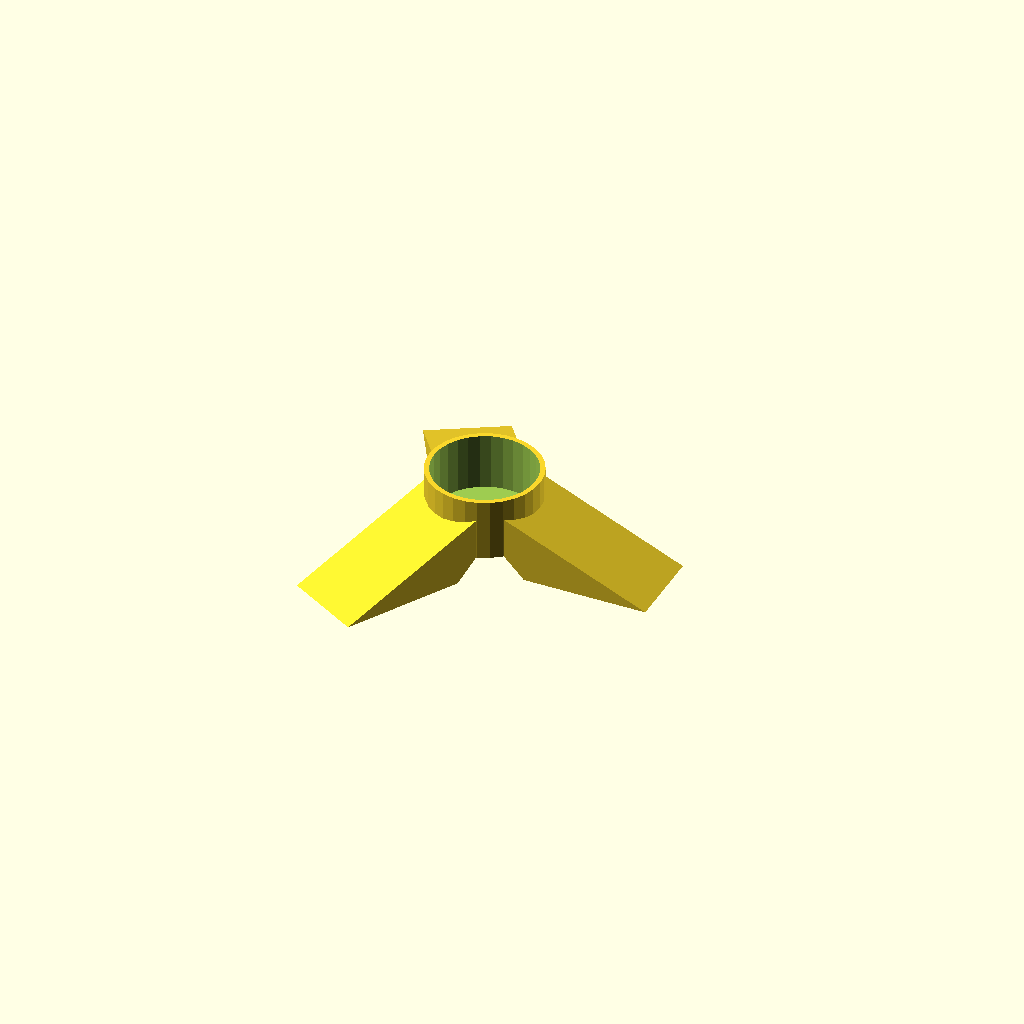
Cell 1 — every parameter at its default value.
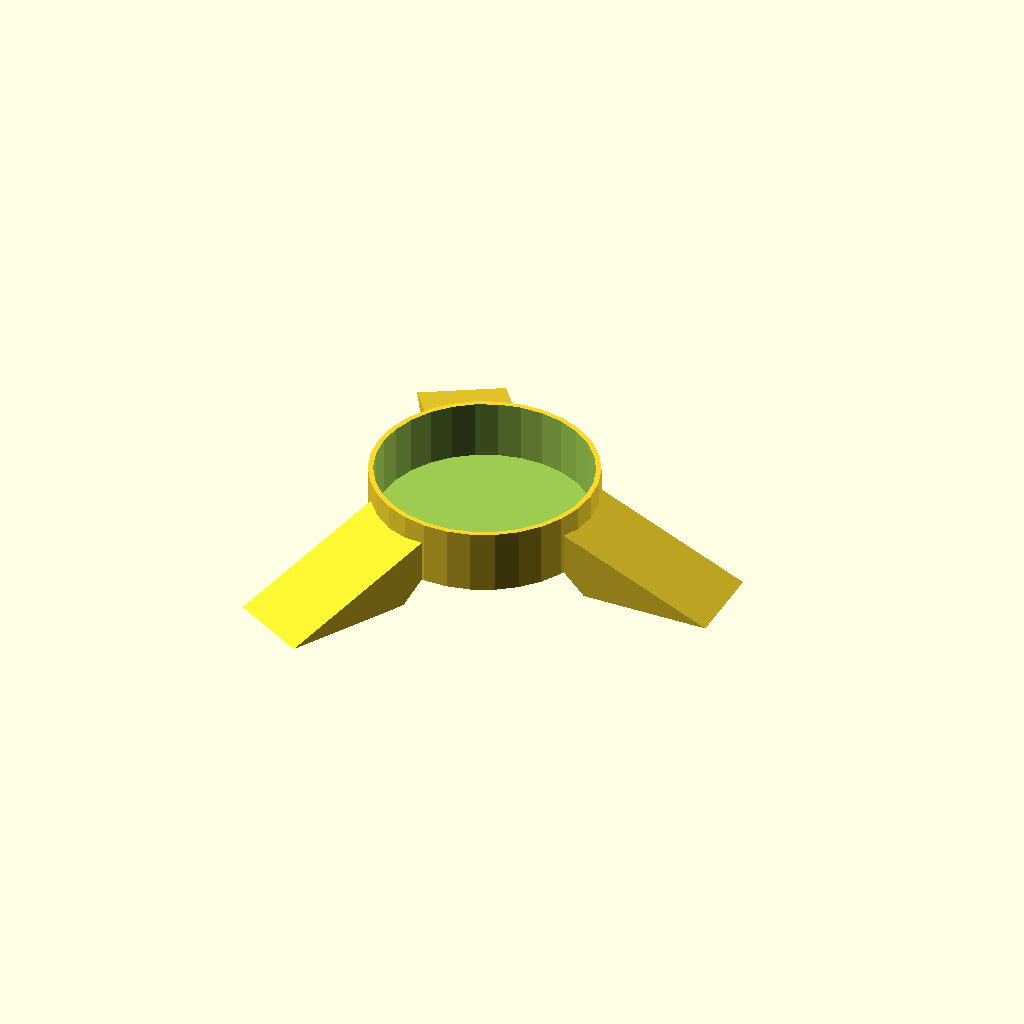
Cell 2: the same model with candleDiameter = 50.
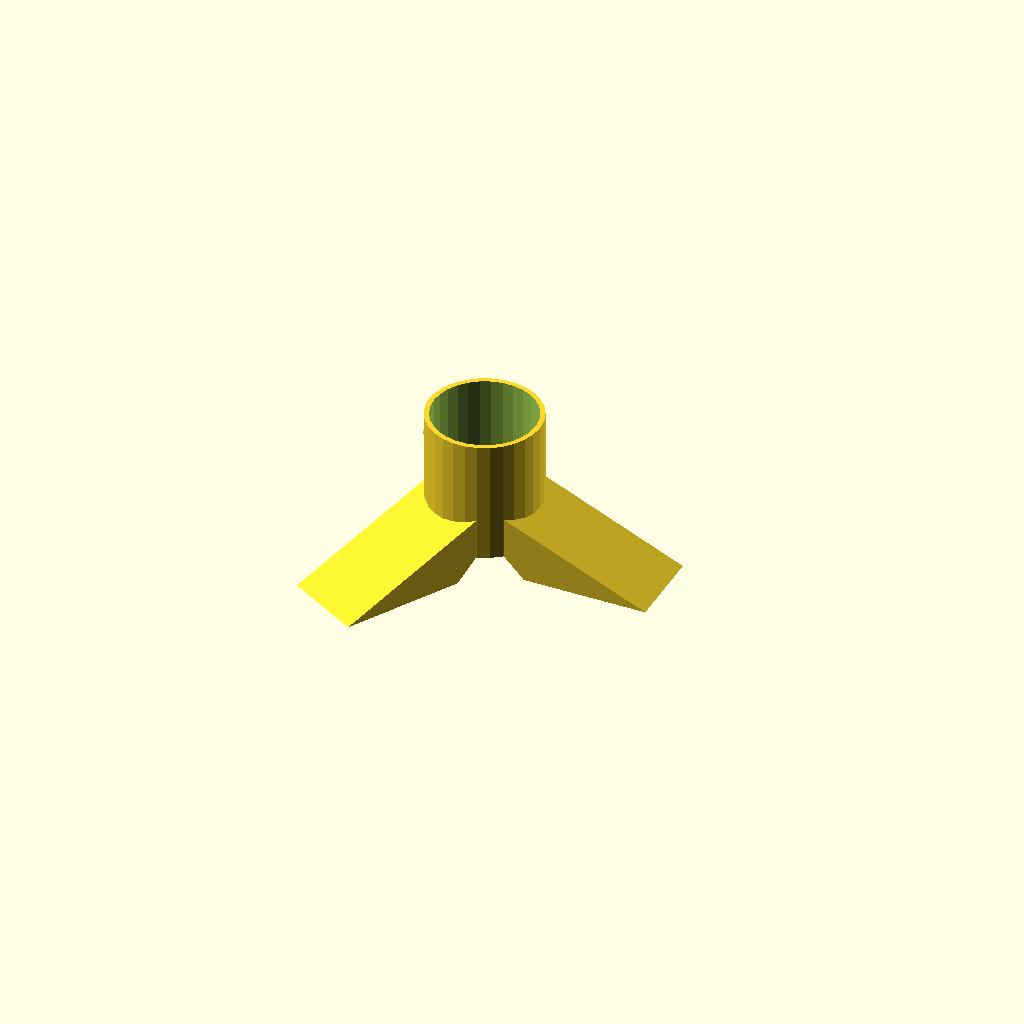
Cell 3: the same model with height = 30.
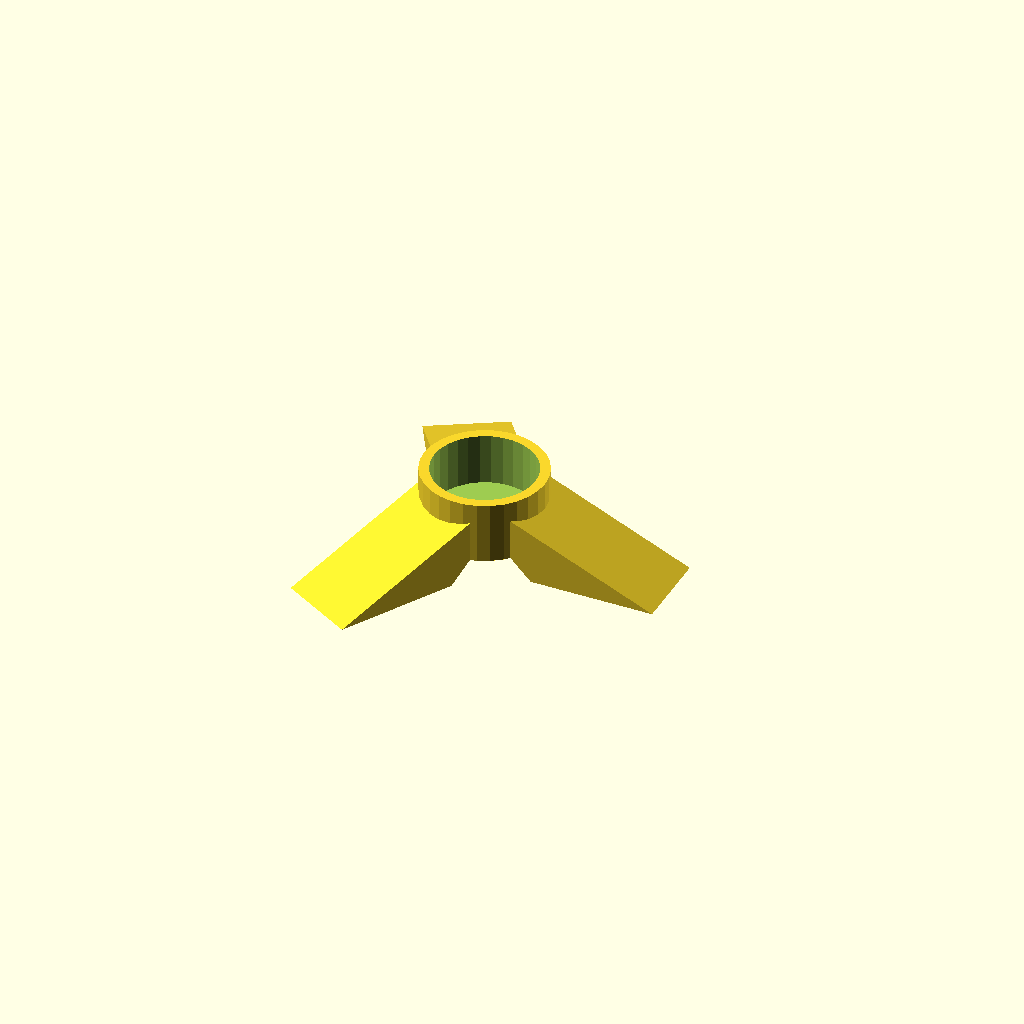
Cell 4 — thickness set to 2.4, the other parameters unchanged.
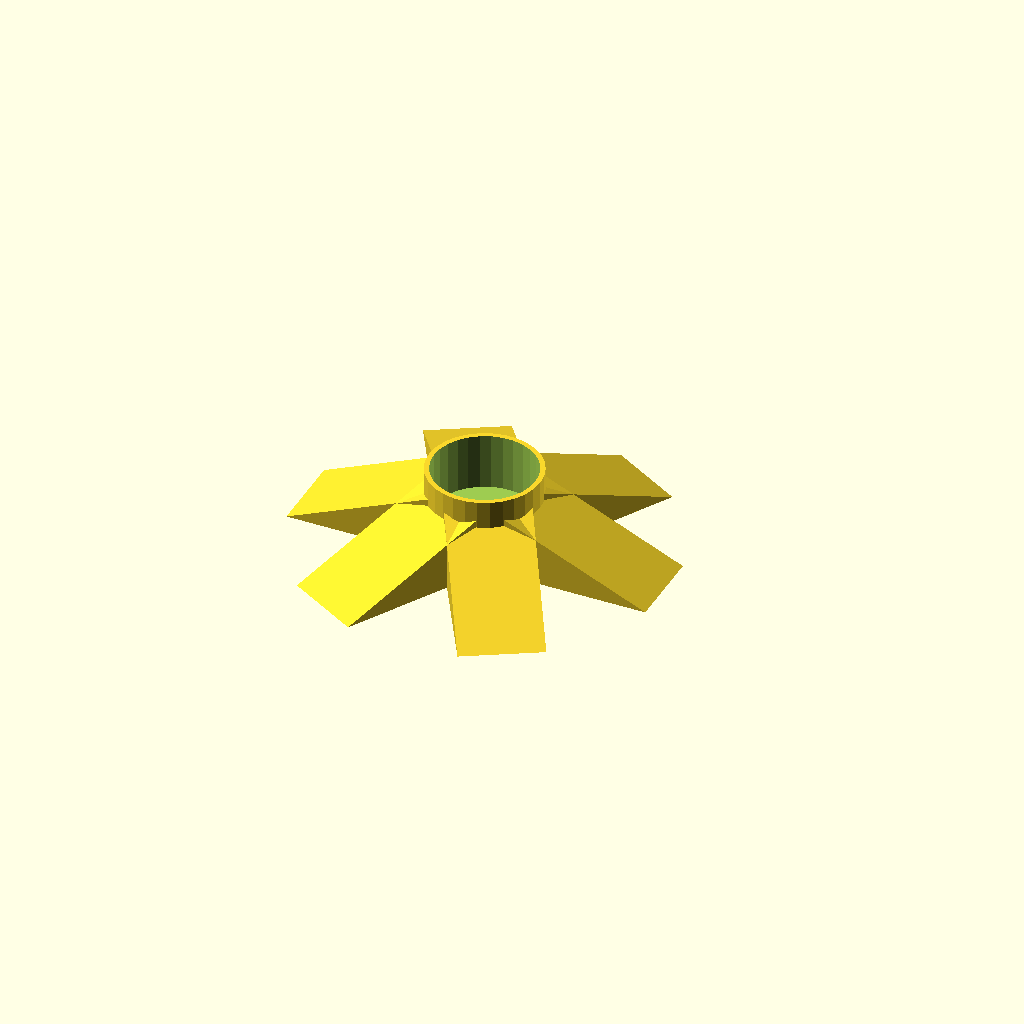
Cell 5: the same model with legs = 6.
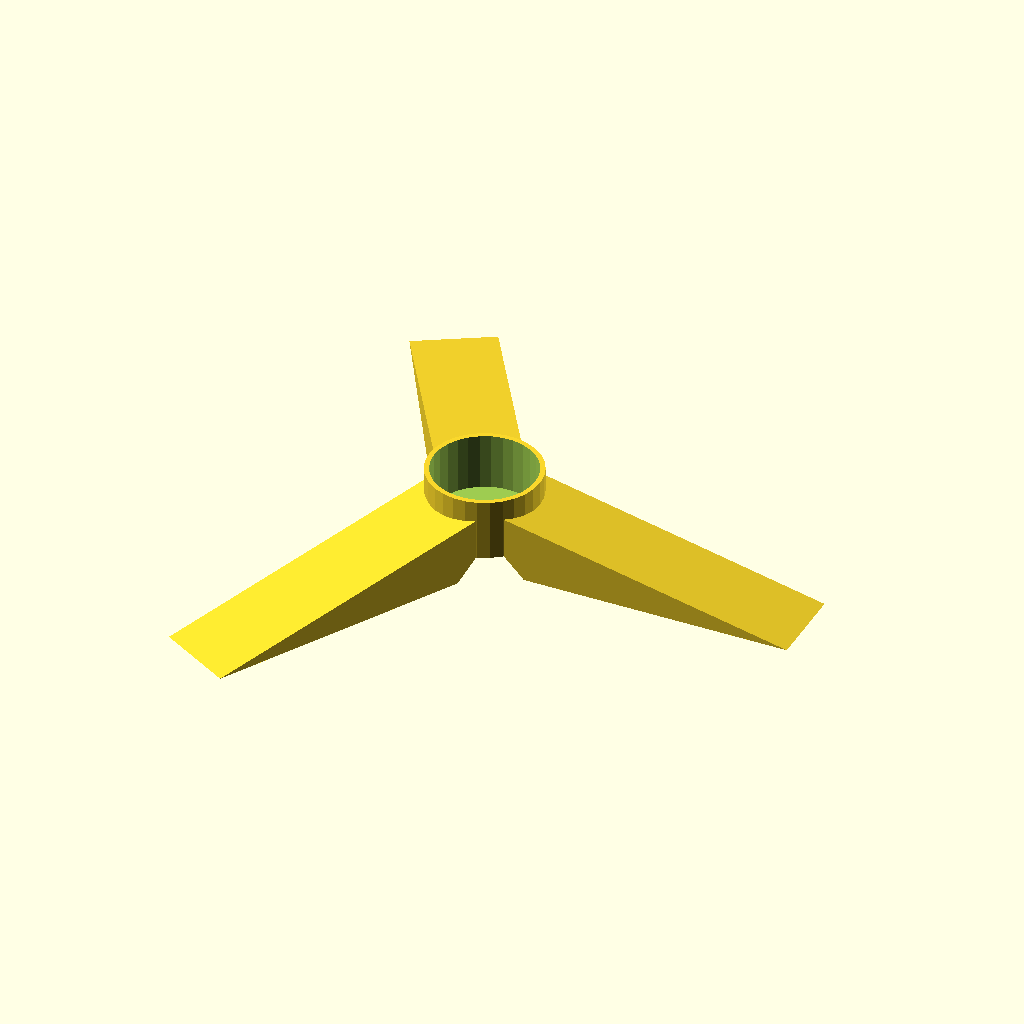
Cell 6: legLength = 70 (everything else at default).
One fixed orthographic camera (rotation 55°, 0°, 25°; colour scheme Cornfield) for every cell.
Source of the model, macos/system/library/openscad/0527_Candlestick__rolled_honeycomb_wax_candle.scad:
// [FL_INDEX: keywords="openscad, 3d_parametric, Candlestick__rolled_honeycomb_wax_candle, csg_solid" | COT="Parametric OpenSCAD design from 3DCodeverse"]
// Title: Candlestick (rolled honeycomb wax candle)

/*
 * Candlestick, v0.42
 *
 * by Alex Franke (CodeCreations), Feb 2014
 * http://www.theFrankes.com
 * 
 * Licenced under Creative Commons Attribution - Non-Commercial - Share Alike 3.0 
 * 
 * INSTRUCTIONS: Choose some values in the "User-defined values" section, and render. 
 * 
 * v1.00, Feb 8, 2014: Initial Release.
 */
 
/////////////////////////////////////////////////////////////////////////////
// User-defined values... 
/////////////////////////////////////////////////////////////////////////////
 
/* [Global] */

// Diameter of the candle
candleDiameter = 25;

// Height of the tube that holds the candle
height = 15;

// Thickness of the tube material 
thickness = 1.2;

// Number of candle legs
legs = 3;

// Length of candle legs
legLength = 35;

// Thickness of candle legs
legThickness = 20;

// Total height of candle legs
legHeight = 10;  

// Height of tube above the surface. 
holderHeight = 5; 

// Curve quality 
$fn=30;

/* [Hidden] */

r = candleDiameter/2 + thickness;
s = legThickness/2;  

// how far in do we move the legs so the edges meet the edge of the cylinder?
x = r - sqrt(  pow(r,2) - pow(s,2) );

/////////////////////////////////////////////////////////////////////////////
// Modules 
/////////////////////////////////////////////////////////////////////////////


difference() {
	union() {
		cylinder(h=height, r=candleDiameter/2+thickness);
		for(i=[0:legs-1]) {
			rotate([0,0,360/legs*i]) 
			translate([candleDiameter/2+thickness-x,0,0]) 
				leg();
		}
	}
	translate([0,0,thickness]) 
	cylinder(h=height, r=candleDiameter/2);
}

module leg() {
	translate([0,legThickness/2,0]) 
	rotate([90,0,0])
	linear_extrude( height=legThickness )
	polygon(points=[
		[0,0],
		[0,legHeight],
		[legLength,-holderHeight],
		[holderHeight,-holderHeight]
	]); 
}
Parameter table extracted from the source (name, type, default, range or options):
candleDiameter: number, default 25
height: number, default 15
thickness: number, default 1.2
legs: number, default 3
legLength: number, default 35
legThickness: number, default 20
legHeight: number, default 10
holderHeight: number, default 5
